Run: headless pygame with SDL's dummy video driver; simulated clock (each Clock.tick advances the game by its frame time, no real sleeping); random seed 0; keys injected as events and as key.get_pressed() state; no mouse input.
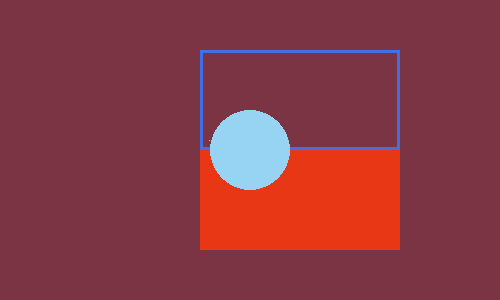
Frame 1 of 4 · flips 1–60 · no input
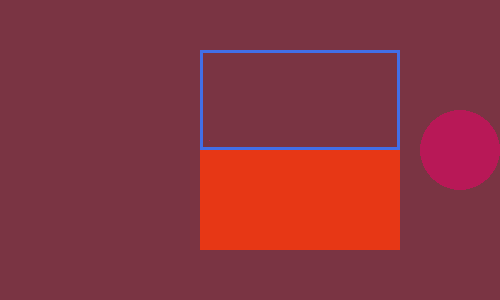
Frame 2 of 4 · flips 61–180 · tapped SPACE, RETURN · held RIGHT (→), D
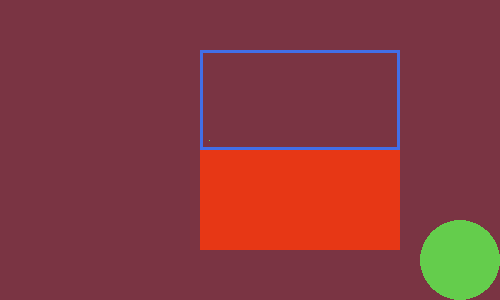
Frame 3 of 4 · flips 181–300 · held DOWN (↓), S
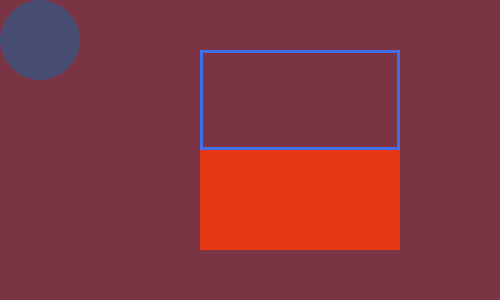
Frame 4 of 4 · flips 301–420 · held LEFT (←), A, UP (↑), W

The pygame program that drew these frames:

import pygame
import os
import random as rd
import pygame.gfxdraw
import sys

pygame.init()

SCREEN_WIDTH, SCREEN_HEIGHT = 500, 300
PLAYER_SPEED = 300
RECT_POS = (200, 150)
RECT_SIZE = (200, 100)
FPS = 30
BG_COLOR = (122, 52, 67)
RECT_COLOR = (231, 55, 21)
TARGET_COLOR = (66, 111, 232)


size = SCREEN_WIDTH, SCREEN_HEIGHT

screen = pygame.display.set_mode(size)

clock = pygame.time.Clock()

dt = 0




player_pos = pygame.Vector2(SCREEN_WIDTH / 2, SCREEN_HEIGHT / 2)
target_rect = pygame.Rect(200, 50, 200, 100)


running = True
while running:

    numRandom = rd.randint(1, 255)
    numRandom2 = rd.randint(1, 255)
    numRandom3 = rd.randint(1, 255)
    #print(numRandom)
    for event in pygame.event.get():
        if event.type == pygame.QUIT: running = False
    
    screen.fill(BG_COLOR)


    # Render start here

    pygame.draw.rect(screen, RECT_COLOR, (200, 150, 200, 100))
    pygame.draw.rect(screen, TARGET_COLOR, target_rect, width=3)

    pygame.draw.circle(screen, (numRandom, numRandom2, numRandom3), player_pos, 40)

    pygame.gfxdraw.pixel(screen, 209, 140, (numRandom, numRandom2, numRandom3))


    keys = pygame.key.get_pressed()

    if keys[pygame.K_w]:
        player_pos.y -= PLAYER_SPEED * dt
    if keys[pygame.K_s]:
        player_pos.y += PLAYER_SPEED * dt
    if keys[pygame.K_a]:
        player_pos.x -= PLAYER_SPEED * dt
    if keys[pygame.K_d]:
        player_pos.x += PLAYER_SPEED * dt


    player_pos.x = max(40, min(SCREEN_WIDTH - 40, player_pos.x))
    player_pos.y = max(40, min(SCREEN_HEIGHT - 40, player_pos.y))

    if target_rect.collidepoint(player_pos):
        print("something is colliding")
    print(player_pos)

    pygame.display.flip()

    dt = clock.tick(FPS) / 1000



pygame.quit()
sys.exit()
